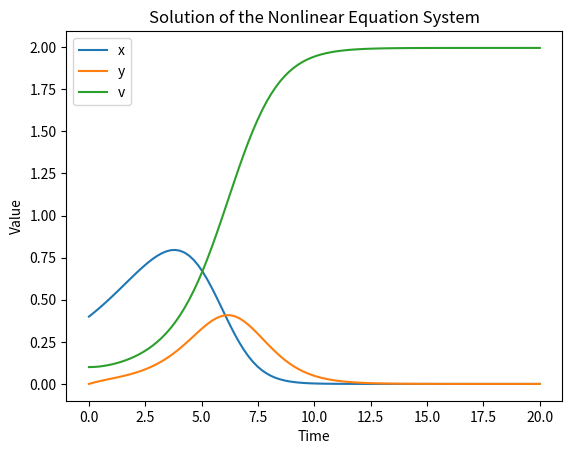

Source code (Python):
import numpy as np
import matplotlib.pyplot as plt
from scipy.integrate import solve_ivp

# Constants
f = 0.36
h = 0.0
m = 0.02

# Define the system of equations
def equations(t, variables):
    x, y, v = variables
    dx_dt = f * x - x * v
    dy_dt = x * v - y
    dv_dt = y - m * x * v - h * v
    return [dx_dt, dy_dt, dv_dt]

# Initial conditions
x0 = 0.4
y0 = 0.0
v0 = 0.1

# Time range
t_start = 0.0
t_end = 20.0
num_points = 100

# Time array
t = np.linspace(t_start, t_end, num=num_points)

# Solve the system of equations
sol = solve_ivp(equations, [t_start, t_end], [x0, y0, v0], t_eval=t)

# Extract the solutions
x_values = sol.y[0]
y_values = sol.y[1]
v_values = sol.y[2]

# Plot the solutions
plt.plot(t, x_values, label='x')
plt.plot(t, y_values, label='y')
plt.plot(t, v_values, label='v')
plt.xlabel('Time')
plt.ylabel('Value')
plt.legend()
plt.title('Solution of the Nonlinear Equation System')
plt.show()
